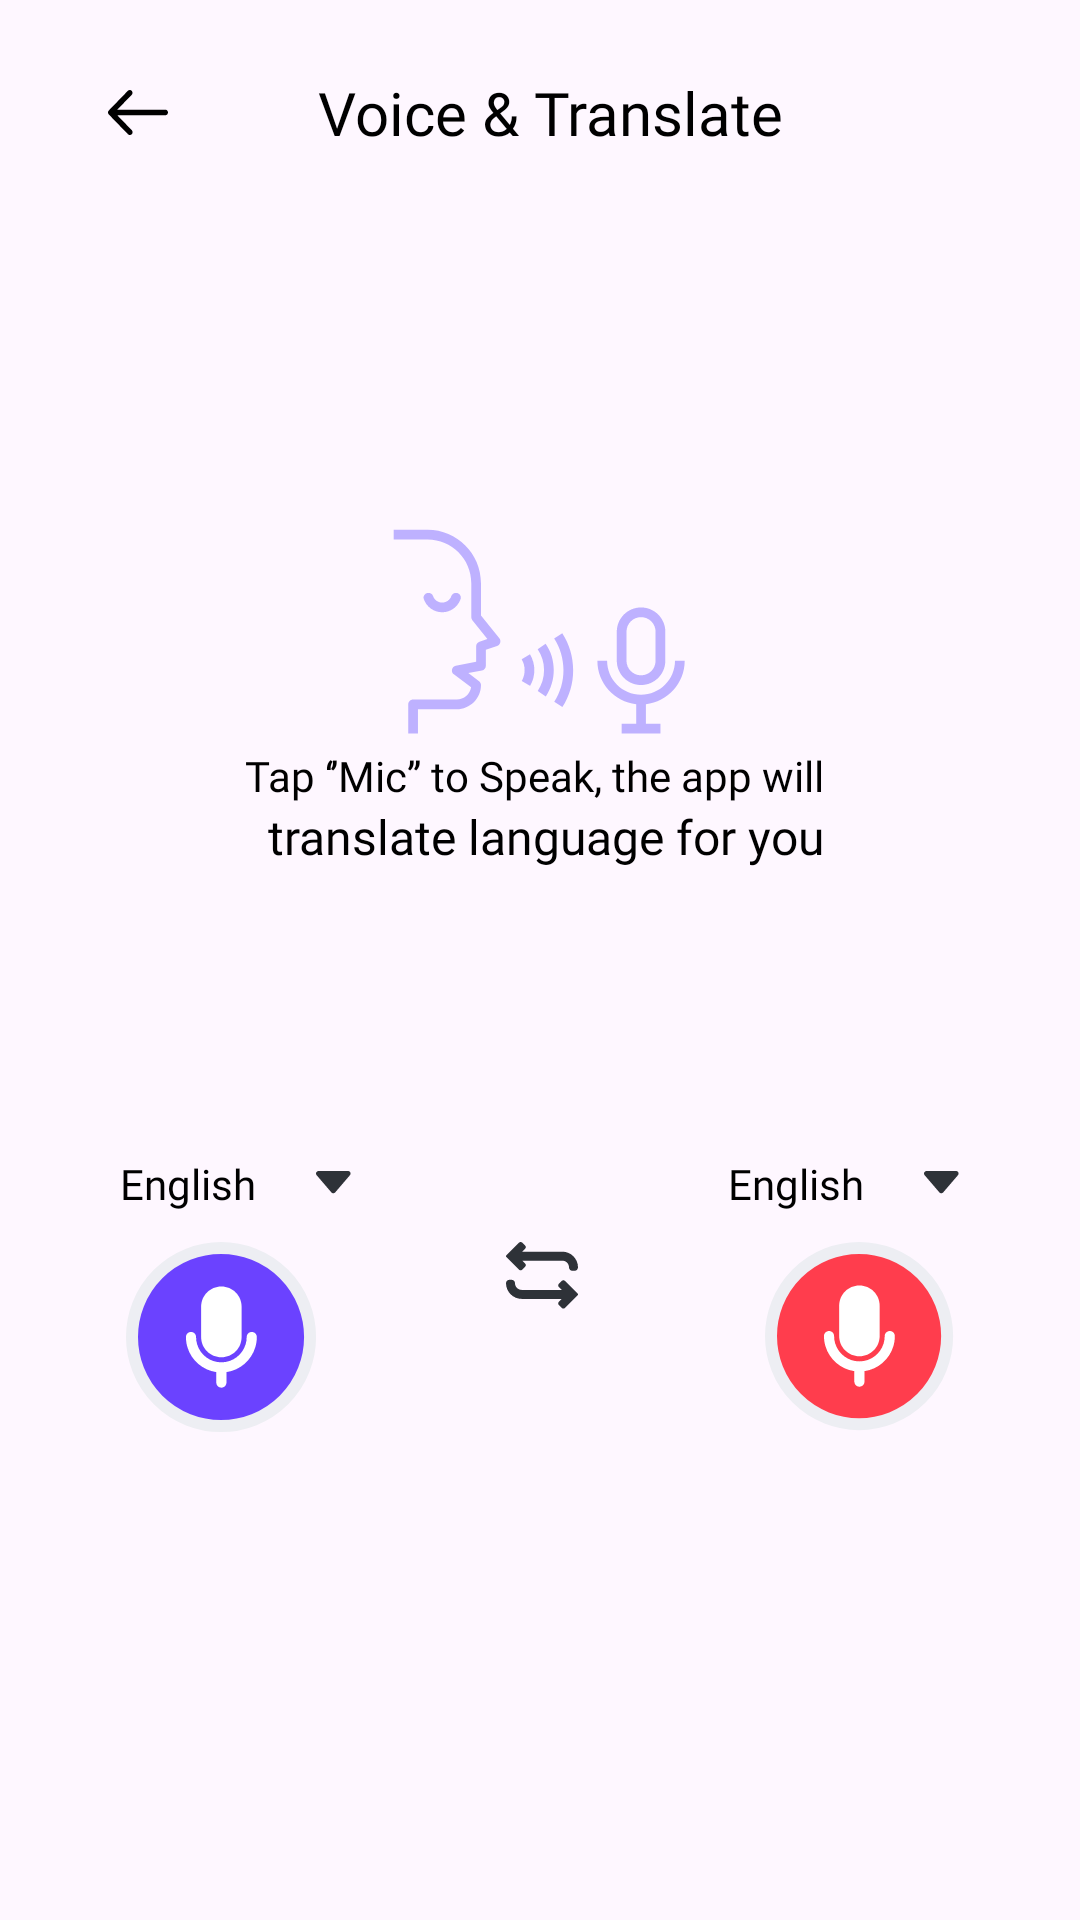

Layout XML and referenced resources for this Android screen:
<!-- AndroidManifest.xml: application theme Theme.AIVoiceChanger -->
<!-- res/layout/activity_voice_translate.xml -->
<?xml version="1.0" encoding="utf-8"?>
<androidx.constraintlayout.widget.ConstraintLayout xmlns:android="http://schemas.android.com/apk/res/android"
    xmlns:app="http://schemas.android.com/apk/res-auto"
    android:id="@+id/main"
    android:layout_width="match_parent"
    android:layout_height="match_parent">
<Toolbar
    android:id="@+id/toolbarcoicetranslate"
    android:layout_width="match_parent"
    android:layout_height="wrap_content"
    android:paddingTop="10dp"
    app:layout_constraintStart_toStartOf="parent"
    app:layout_constraintEnd_toEndOf="parent"
    app:layout_constraintTop_toTopOf="parent">
    <ImageButton
        android:id="@+id/btnback"
        android:layout_width="wrap_content"
        android:layout_height="wrap_content"
        android:padding="20dp"
        android:src="@drawable/ic_back"
        app:tint="@color/black"
        android:backgroundTint="@android:color/transparent"/>
    <TextView
        android:layout_width="wrap_content"
        android:layout_height="wrap_content"
        android:text="Voice &amp; Translate"
        android:paddingLeft="30dp"
        android:textSize="20sp"
        android:fontFamily="@font/outfitbold"
        android:textColor="@color/black"/>
</Toolbar>
    <LinearLayout
        android:id="@+id/L1"
        android:layout_width="match_parent"
        android:layout_height="300dp"
        android:orientation="vertical"
        app:layout_constraintStart_toStartOf="parent"
        app:layout_constraintEnd_toEndOf="parent"
        app:layout_constraintTop_toBottomOf="@+id/toolbarcoicetranslate">

        <LinearLayout
            android:id="@+id/imgFrame"
            android:layout_width="match_parent"
            android:layout_height="wrap_content"
            android:orientation="vertical"
            >
            <ImageView
                android:layout_width="wrap_content"
                android:layout_height="wrap_content"
                android:src="@drawable/ic_framing"
                android:layout_marginTop="80dp"
                android:layout_gravity="center"/>
            <TextView
                android:layout_width="wrap_content"
                android:layout_height="wrap_content"
                android:text="Tap ‘’Mic’’ to Speak, the app will "
              android:layout_gravity="center"
                android:fontFamily="@font/outfitregular"
                android:textColor="@color/black"/>
            <TextView
                android:layout_width="wrap_content"
                android:layout_height="wrap_content"
                android:text=" translate language for you"
                android:layout_gravity="center"
                android:textSize="16sp"
                android:fontFamily="@font/outfitregular"
                android:textColor="@color/black"
                android:layout_marginBottom="60dp"/>

        </LinearLayout>

        <androidx.recyclerview.widget.RecyclerView
            android:id="@+id/recyclehistory"
            android:layout_width="match_parent"
            android:layout_height="match_parent"
            android:visibility="gone"
            android:nestedScrollingEnabled="true"
            android:layout_marginLeft="15dp"
            android:layout_marginRight="15dp"/>
    </LinearLayout>
    <LinearLayout
        android:id="@+id/L2"
        android:layout_width="match_parent"
        android:layout_height="wrap_content"
        app:layout_constraintStart_toStartOf="parent"
        app:layout_constraintEnd_toEndOf="parent"
        app:layout_constraintTop_toBottomOf="@+id/L1"
        android:layout_marginLeft="40dp"
        android:layout_marginRight="40dp"
        android:layout_marginTop="20dp">
        <TextView
            android:id="@+id/langofspeak"
            android:layout_width="wrap_content"
            android:layout_height="wrap_content"
            android:text="English"
            android:textColor="@color/black"
            android:backgroundTint="@android:color/transparent"
            android:drawablePadding="20dp"
            android:textSize="14sp"
            android:fontFamily="@font/outfitregular"
            android:drawableRight="@drawable/ic_triangle"/>
        <View
            android:layout_width="0dp"
            android:layout_height="0dp"
            android:layout_weight="1"/>
        <TextView
            android:id="@+id/langoftranslate"
            android:layout_width="wrap_content"
            android:layout_height="wrap_content"
            android:text="English"
            android:textColor="@color/black"
            android:backgroundTint="@android:color/transparent"
            android:drawablePadding="20dp"
            android:textSize="14sp"
            android:fontFamily="@font/outfitregular"
            android:drawableRight="@drawable/ic_triangle"/>

    </LinearLayout>
    <LinearLayout
        android:id="@+id/L3"
        android:layout_width="match_parent"
        android:layout_height="wrap_content"
        android:layout_marginLeft="30dp"
        android:layout_marginRight="30dp"
        app:layout_constraintStart_toStartOf="parent"
        app:layout_constraintEnd_toEndOf="parent"
        app:layout_constraintTop_toBottomOf="@+id/L2">
        <ImageButton
            android:id="@+id/langofspeakuing"
            android:layout_width="wrap_content"
            android:layout_height="wrap_content"
            android:src="@drawable/ic_bluemic"
            android:backgroundTint="@android:color/transparent"/>
        <ImageButton
            android:layout_width="wrap_content"
            android:layout_height="wrap_content"
            android:layout_weight="1"
            android:src="@drawable/ic_reversegroup"
            android:backgroundTint="@android:color/transparent"/>
        <ImageButton
            android:id="@+id/langoftranslation"
            android:layout_width="wrap_content"
            android:layout_height="wrap_content"
            android:src="@drawable/ic_redmic"
            android:backgroundTint="@android:color/transparent"/>

    </LinearLayout>
</androidx.constraintlayout.widget.ConstraintLayout>
<!-- resources referenced by this layout -->
<resources>
  <color name="black">#FF000000</color>
  <!-- drawable ic_back (drawable) -->
  <vector xmlns:android="http://schemas.android.com/apk/res/android"
      android:width="20dp"
      android:height="15dp"
      android:viewportWidth="20"
      android:viewportHeight="15">
    <path
        android:pathData="M0.266,6.826L6.63,0.263C6.801,0.092 7.031,-0.002 7.269,0C7.508,0.002 7.736,0.101 7.904,0.275C8.073,0.448 8.168,0.684 8.17,0.929C8.173,1.175 8.081,1.412 7.915,1.589L3.103,6.551H19.091C19.332,6.551 19.563,6.65 19.734,6.826C19.904,7.001 20,7.24 20,7.488C20,7.737 19.904,7.976 19.734,8.151C19.563,8.327 19.332,8.426 19.091,8.426H3.103L7.915,13.388C8.002,13.475 8.071,13.578 8.119,13.693C8.167,13.807 8.192,13.93 8.193,14.054C8.194,14.179 8.171,14.302 8.125,14.417C8.079,14.533 8.012,14.637 7.927,14.725C7.841,14.813 7.74,14.883 7.628,14.93C7.516,14.977 7.397,15.001 7.276,15C7.155,14.999 7.036,14.973 6.925,14.924C6.814,14.875 6.714,14.803 6.63,14.714L0.266,8.151C0.096,7.975 0,7.737 0,7.488C0,7.24 0.096,7.001 0.266,6.826Z"
        android:fillColor="#2E3238"/>
  </vector>
  <!-- drawable ic_reversegroup (drawable) -->
  <vector xmlns:android="http://schemas.android.com/apk/res/android"
      android:width="24dp"
      android:height="23dp"
      android:viewportWidth="24"
      android:viewportHeight="23">
    <path
        android:pathData="M4.345,9.219C4.637,9.512 5.113,9.512 5.405,9.219L6.375,8.25C6.668,7.957 6.668,7.481 6.375,7.189L5.405,6.219H18.75C19.991,6.219 21,7.229 21,8.469C21,9.09 21.505,9.594 22.125,9.594H22.875C23.495,9.594 24,9.09 24,8.469C24,5.574 21.645,3.219 18.75,3.219H5.405L6.375,2.25C6.668,1.957 6.668,1.481 6.375,1.189L5.405,0.219C5.113,-0.073 4.637,-0.073 4.345,0.219L0.11,4.454C-0.037,4.601 -0.037,4.838 0.11,4.985L4.345,9.219Z"
        android:fillColor="#2E3238"/>
    <path
        android:pathData="M19.655,12.969C19.363,12.676 18.887,12.676 18.595,12.969L17.625,13.939C17.332,14.232 17.331,14.705 17.625,14.999L18.595,15.969H5.25C4.009,15.969 3,14.96 3,13.719C3,13.099 2.495,12.594 1.875,12.594H1.125C0.505,12.594 0,13.099 0,13.719C0,16.614 2.355,18.969 5.25,18.969H18.595L17.625,19.939C17.332,20.232 17.331,20.705 17.625,20.999L18.595,21.969C18.887,22.261 19.363,22.261 19.655,21.969L23.89,17.734C24.037,17.587 24.037,17.35 23.89,17.203L19.655,12.969Z"
        android:fillColor="#2E3238"/>
  </vector>
  <!-- drawable ic_triangle (drawable) -->
  <vector xmlns:android="http://schemas.android.com/apk/res/android"
      android:width="12dp"
      android:height="8dp"
      android:viewportWidth="12"
      android:viewportHeight="8">
    <path
        android:pathData="M0.206,1.393L5.12,7.128C5.199,7.22 5.297,7.294 5.408,7.345C5.518,7.396 5.639,7.422 5.76,7.422C5.882,7.422 6.002,7.396 6.113,7.345C6.223,7.294 6.322,7.22 6.401,7.128L11.315,1.393C11.784,0.846 11.395,0 10.674,0H0.845C0.124,0 -0.265,0.846 0.206,1.393Z"
        android:fillColor="#2E3238"/>
  </vector>
  <style name="Theme.AIVoiceChanger" parent="Theme.Material3.DayNight.NoActionBar">
          <item name="colorPrimary">@color/accent</item>
          <item name="colorPrimaryVariant">@color/purple_700</item>
          <item name="colorOnPrimary">@color/white</item>
          <item name="colorSecondary">@color/teal_200</item>
          <item name="colorSecondaryVariant">@color/teal_700</item>
          <item name="colorOnSecondary">@color/black</item>
          <item name="android:statusBarColor">?attr/colorPrimaryVariant</item>
          <item name="windowActionBar">false</item>
          <item name="windowNoTitle">true</item>
      </style>
  <color name="accent">#6200EE</color>
  <color name="purple_700">#FF3700B3</color>
  <color name="white">#FFFFFFFF</color>
  <color name="teal_200">#FF03DAC5</color>
  <color name="teal_700">#FF018786</color>
</resources>
